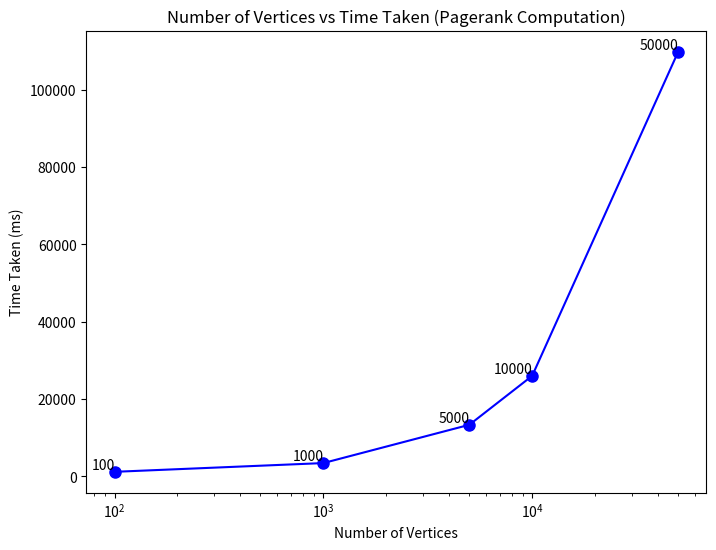

Recreate this plot in Python.
import matplotlib.pyplot as plt

# Given data
vertices = [100, 1000, 5000, 10000, 50000]
time_taken = [1168, 3431, 13337, 26008, 109847]

# Plotting the graph with lines and markers
plt.figure(figsize=(8, 6))
plt.plot(vertices, time_taken, marker='o', linestyle='-', color='b', markersize=8)
plt.title('Number of Vertices vs Time Taken (Pagerank Computation)')
plt.xlabel('Number of Vertices')
plt.ylabel('Time Taken (ms)')
# plt.grid(True)
plt.xscale('log')  # Set x-axis to logarithmic scale if vertices are widely spaced

# Marking each x-coordinate
for i in range(len(vertices)):
    plt.text(vertices[i], time_taken[i], str(vertices[i]), ha='right', va='bottom')

# Show the plot
plt.show()